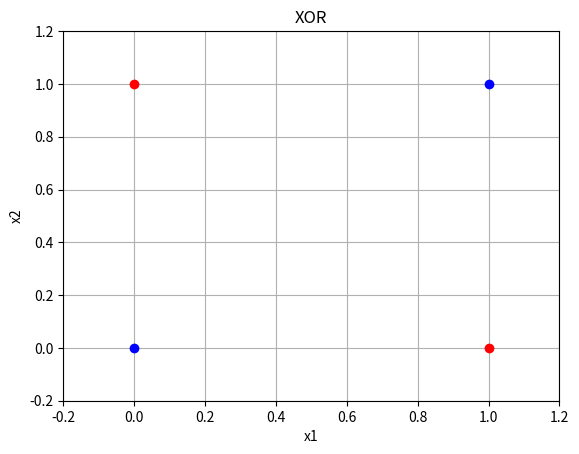

Write Python code to recreate this figure.
import matplotlib.pyplot as plt
import numpy as np


def NAND(x1, x2):
    i = np.array([x1, x2])
    # Wegith and threshold is defined manually for correct AND
    w = np.array([-0.5, -0.5])
    b = 0.7
    tmp = np.sum(i * w) + b
    if tmp <= 0:
        return 0
    else:
        return 1


def OR(x1, x2):
    i = np.array([x1, x2])
    # Wegith and threshold is defined manually for correct AND
    w = np.array([0.5, 0.5])
    b = -0.2
    tmp = np.sum(i * w) + b
    if tmp <= 0:
        return 0
    else:
        return 1


def AND(x1, x2):
    i = np.array([x1, x2])
    # Wegith and threshold is defined manually for correct AND
    w = np.array([0.5, 0.5])
    b = -0.7
    tmp = np.sum(i * w) + b
    if tmp <= 0:
        return 0
    else:
        return 1


def layer1(x1, x2):
    s1 = NAND(x1, x2)
    s2 = OR(x1, x2)
    return s1, s2


def layer2(x1, x2):
    return AND(x1, x2)


X = [[0, 0], [0, 1], [1, 0], [1, 1]]

for x in X:
    s1, s2 = layer1(x[0], x[1])
    y = layer2(s1, s2)
    color = None
    if y == 0:
        color = "b"
    else:
        color = "r"
    plt.plot(x[0], x[1], "o" + color)

plt.grid()
plt.xlim(-0.2, 1.2)
plt.ylim(-0.2, 1.2)
plt.title("XOR")
plt.xlabel("x1")
plt.ylabel("x2")
plt.show()
